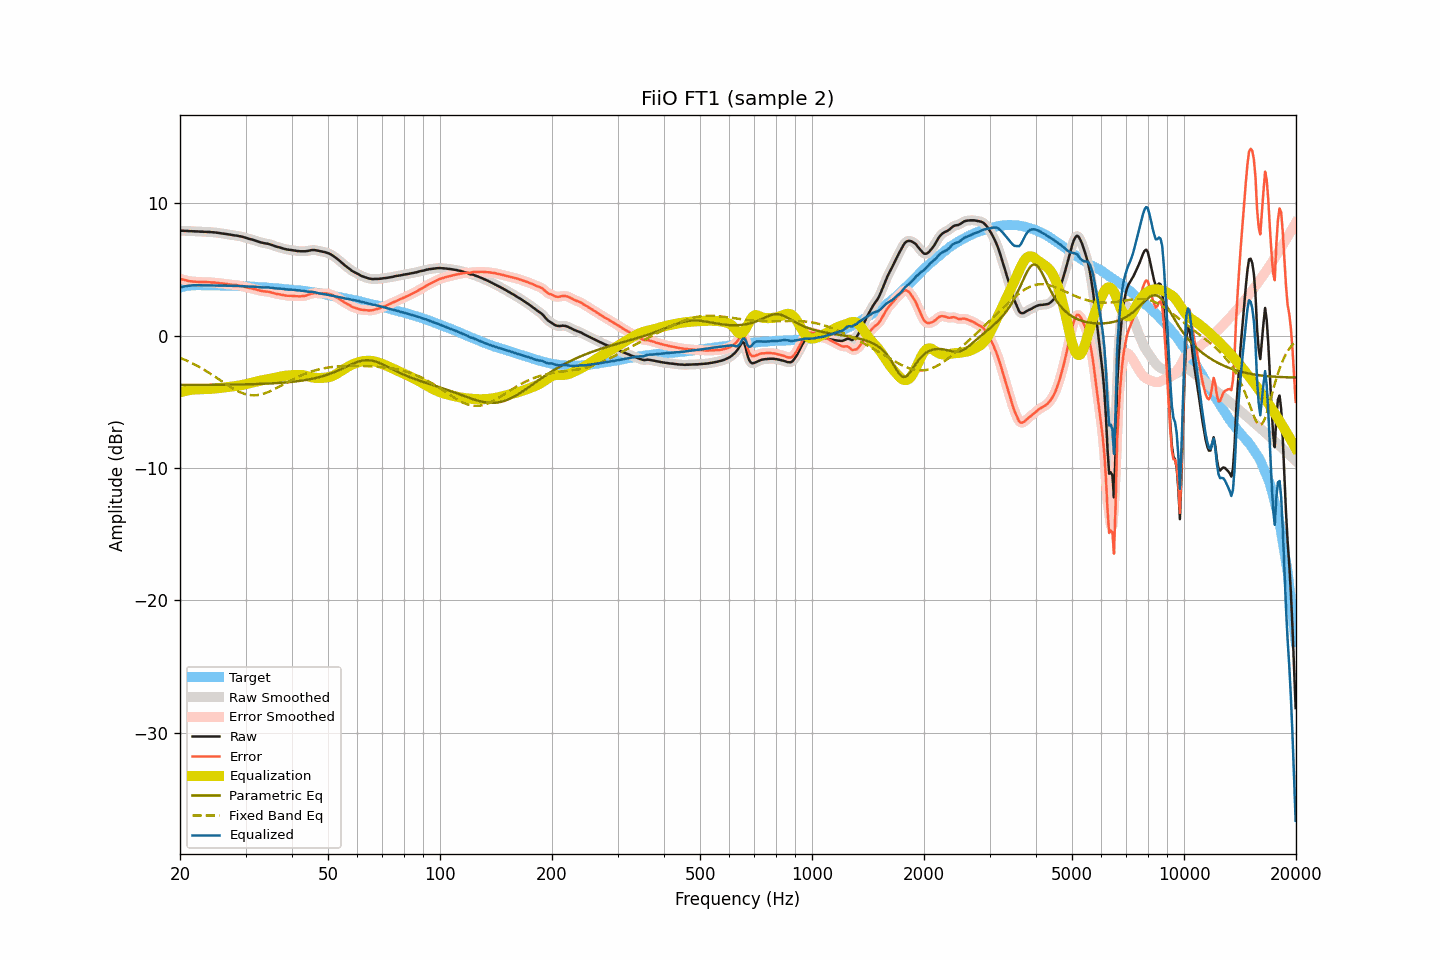

The data file committed next to this chart (first rows):
frequency, raw, smoothed, error, error_smoothed, equalization, parametric_eq, fixed_band_eq, equalized_raw, equalized_smoothed, target
20.00, 7.92, 7.92, 4.29, 4.29, -4.29, -3.73, -1.68, 3.63, 3.63, 3.63
20.20, 7.92, 7.92, 4.26, 4.26, -4.25, -3.73, -1.73, 3.67, 3.67, 3.66
20.40, 7.92, 7.92, 4.23, 4.23, -4.22, -3.73, -1.78, 3.70, 3.70, 3.69
20.61, 7.91, 7.91, 4.20, 4.20, -4.19, -3.73, -1.83, 3.72, 3.72, 3.71
20.81, 7.91, 7.91, 4.17, 4.16, -4.16, -3.73, -1.88, 3.75, 3.74, 3.74
21.02, 7.90, 7.90, 4.13, 4.14, -4.14, -3.73, -1.94, 3.76, 3.76, 3.77
21.23, 7.89, 7.89, 4.11, 4.11, -4.12, -3.73, -2.00, 3.77, 3.78, 3.78
21.44, 7.89, 7.89, 4.10, 4.10, -4.10, -3.73, -2.06, 3.79, 3.79, 3.79
21.66, 7.88, 7.88, 4.08, 4.08, -4.08, -3.73, -2.12, 3.80, 3.80, 3.80
21.87, 7.88, 7.88, 4.08, 4.07, -4.07, -3.73, -2.18, 3.81, 3.81, 3.80
22.09, 7.87, 7.87, 4.06, 4.07, -4.06, -3.73, -2.24, 3.81, 3.81, 3.81
22.31, 7.87, 7.87, 4.06, 4.06, -4.06, -3.73, -2.31, 3.81, 3.81, 3.81
22.54, 7.86, 7.86, 4.05, 4.05, -4.05, -3.73, -2.37, 3.81, 3.81, 3.81
22.76, 7.85, 7.85, 4.04, 4.05, -4.05, -3.73, -2.44, 3.80, 3.80, 3.81
22.99, 7.85, 7.85, 4.05, 4.05, -4.05, -3.73, -2.51, 3.80, 3.80, 3.80
23.22, 7.84, 7.84, 4.04, 4.05, -4.04, -3.73, -2.59, 3.80, 3.80, 3.80
23.45, 7.84, 7.84, 4.05, 4.05, -4.04, -3.72, -2.66, 3.80, 3.80, 3.79
23.69, 7.83, 7.83, 4.04, 4.04, -4.04, -3.72, -2.73, 3.79, 3.80, 3.79
23.92, 7.83, 7.83, 4.04, 4.03, -4.03, -3.72, -2.81, 3.80, 3.80, 3.79
24.16, 7.82, 7.82, 4.02, 4.02, -4.02, -3.72, -2.89, 3.80, 3.80, 3.80
24.40, 7.81, 7.81, 4.01, 4.01, -4.02, -3.72, -2.97, 3.79, 3.80, 3.80
24.65, 7.80, 7.80, 4.01, 4.00, -4.01, -3.72, -3.05, 3.79, 3.79, 3.79
24.89, 7.79, 7.79, 4.00, 4.00, -3.99, -3.72, -3.13, 3.80, 3.79, 3.79
25.14, 7.77, 7.77, 3.98, 3.99, -3.98, -3.72, -3.21, 3.79, 3.79, 3.79
25.39, 7.76, 7.76, 3.97, 3.97, -3.97, -3.72, -3.29, 3.79, 3.79, 3.79
25.65, 7.74, 7.74, 3.95, 3.96, -3.96, -3.72, -3.37, 3.78, 3.78, 3.79
25.91, 7.72, 7.72, 3.94, 3.94, -3.94, -3.71, -3.46, 3.78, 3.78, 3.78
26.16, 7.70, 7.70, 3.93, 3.93, -3.93, -3.71, -3.54, 3.77, 3.78, 3.77
26.43, 7.69, 7.69, 3.92, 3.91, -3.91, -3.71, -3.62, 3.78, 3.78, 3.77
26.69, 7.67, 7.67, 3.90, 3.90, -3.90, -3.71, -3.70, 3.77, 3.77, 3.77
26.96, 7.65, 7.65, 3.88, 3.88, -3.88, -3.71, -3.78, 3.77, 3.77, 3.77
27.23, 7.63, 7.63, 3.86, 3.86, -3.87, -3.71, -3.86, 3.76, 3.76, 3.77
27.50, 7.61, 7.61, 3.84, 3.84, -3.85, -3.70, -3.93, 3.76, 3.76, 3.77
27.77, 7.59, 7.59, 3.83, 3.83, -3.84, -3.70, -4.00, 3.75, 3.75, 3.76
28.05, 7.57, 7.57, 3.81, 3.82, -3.82, -3.70, -4.07, 3.75, 3.75, 3.76
28.33, 7.56, 7.56, 3.82, 3.81, -3.81, -3.70, -4.14, 3.75, 3.75, 3.74
28.62, 7.54, 7.54, 3.80, 3.80, -3.79, -3.70, -4.20, 3.75, 3.75, 3.74
28.90, 7.51, 7.52, 3.77, 3.78, -3.77, -3.69, -4.26, 3.74, 3.75, 3.74
29.19, 7.49, 7.49, 3.76, 3.75, -3.75, -3.69, -4.31, 3.74, 3.74, 3.73
29.48, 7.46, 7.46, 3.72, 3.72, -3.72, -3.69, -4.35, 3.74, 3.73, 3.74
29.78, 7.42, 7.42, 3.69, 3.70, -3.70, -3.69, -4.40, 3.72, 3.73, 3.73
30.08, 7.38, 7.38, 3.66, 3.66, -3.67, -3.68, -4.43, 3.71, 3.72, 3.72
30.38, 7.35, 7.35, 3.64, 3.63, -3.64, -3.68, -4.46, 3.71, 3.71, 3.71
30.68, 7.31, 7.31, 3.60, 3.61, -3.61, -3.68, -4.48, 3.70, 3.70, 3.71
30.99, 7.28, 7.28, 3.58, 3.58, -3.58, -3.67, -4.50, 3.70, 3.70, 3.70
31.30, 7.25, 7.25, 3.56, 3.55, -3.55, -3.67, -4.51, 3.70, 3.70, 3.70
31.61, 7.21, 7.21, 3.52, 3.52, -3.52, -3.67, -4.51, 3.69, 3.69, 3.69
31.93, 7.17, 7.17, 3.49, 3.49, -3.48, -3.66, -4.51, 3.69, 3.69, 3.68
32.24, 7.13, 7.13, 3.46, 3.46, -3.45, -3.66, -4.50, 3.67, 3.67, 3.67
32.57, 7.09, 7.09, 3.42, 3.42, -3.43, -3.65, -4.48, 3.66, 3.66, 3.67
32.89, 7.05, 7.05, 3.39, 3.39, -3.40, -3.65, -4.46, 3.65, 3.65, 3.66
33.22, 7.02, 7.02, 3.37, 3.37, -3.38, -3.65, -4.43, 3.64, 3.64, 3.65
33.55, 6.99, 6.99, 3.34, 3.35, -3.36, -3.64, -4.39, 3.63, 3.64, 3.65
33.89, 6.97, 6.97, 3.34, 3.33, -3.34, -3.64, -4.35, 3.63, 3.64, 3.63
34.23, 6.95, 6.95, 3.32, 3.32, -3.31, -3.63, -4.31, 3.64, 3.64, 3.63
34.57, 6.93, 6.92, 3.31, 3.31, -3.29, -3.62, -4.26, 3.64, 3.63, 3.62
34.92, 6.89, 6.89, 3.28, 3.28, -3.27, -3.62, -4.21, 3.62, 3.62, 3.61
35.27, 6.85, 6.85, 3.25, 3.25, -3.25, -3.61, -4.15, 3.60, 3.61, 3.60
35.62, 6.81, 6.81, 3.22, 3.22, -3.22, -3.60, -4.09, 3.59, 3.59, 3.59
35.97, 6.76, 6.76, 3.18, 3.18, -3.19, -3.60, -4.03, 3.57, 3.57, 3.58
... 635 more rows
